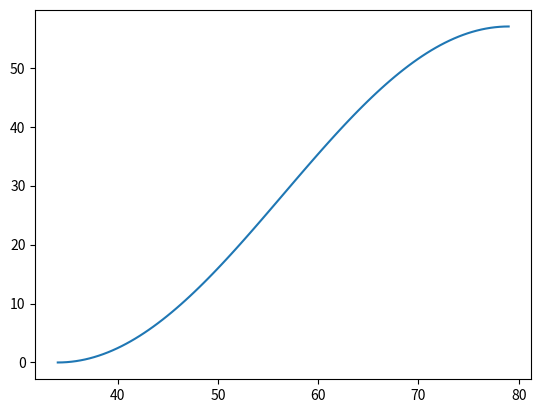

Write the Python code that produced this figure.
import numpy as np
import matplotlib.pyplot as plt

x = np.linspace(34,79,100)
y = 57*np.sin(np.pi/2*(x-34)/45)**2

plt.plot(x,y)
plt.show()